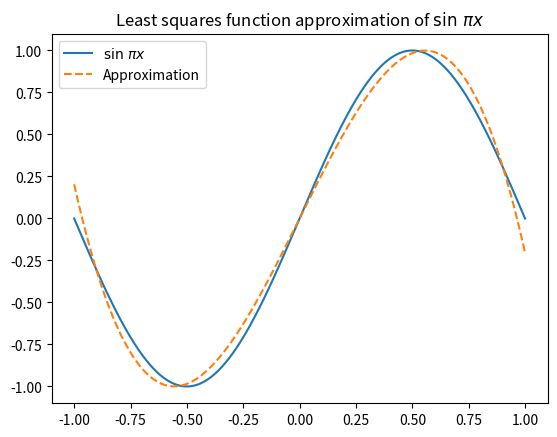

Python code for this plot:
import numpy as np
import matplotlib.pyplot as plt
from scipy.special import legendre
from scipy.integrate import quad

func = lambda x: np.sin(np.pi*x)
orth = [lambda x: 1, lambda x: x, lambda x: x**2-(1/3), lambda x: x**3-(3/5)*x] # Test

def c(f, phi2, a, b):
    num = quad(f, a, b)
    dnm = quad(phi2, a, b)
    return num[0]/dnm[0]

def y(order, x, coeff):
    polyn = 0
    for i in range(order + 1):
        polyn += coeff[i] * legendre(i)(x)
    return polyn

order = 3
a, b = -1, 1
coeff = []
xlin = np.linspace(a, b, 1000)

for i in range(order+1):
    phi = legendre(i)

    f = lambda x: func(x)*phi(x)
    phi2 = lambda x: phi(x)*phi(x)

    coeff.append(c(f, phi2, a, b))

print(coeff)
plt.plot(xlin, func(xlin), label=r'$\sin\,{\pi x}$')
plt.plot(xlin, y(order,  xlin, coeff), '--', label=r'Approximation')
plt.legend()
plt.title('Least squares function approximation of $\sin\,{\pi x}$')
plt.show()
